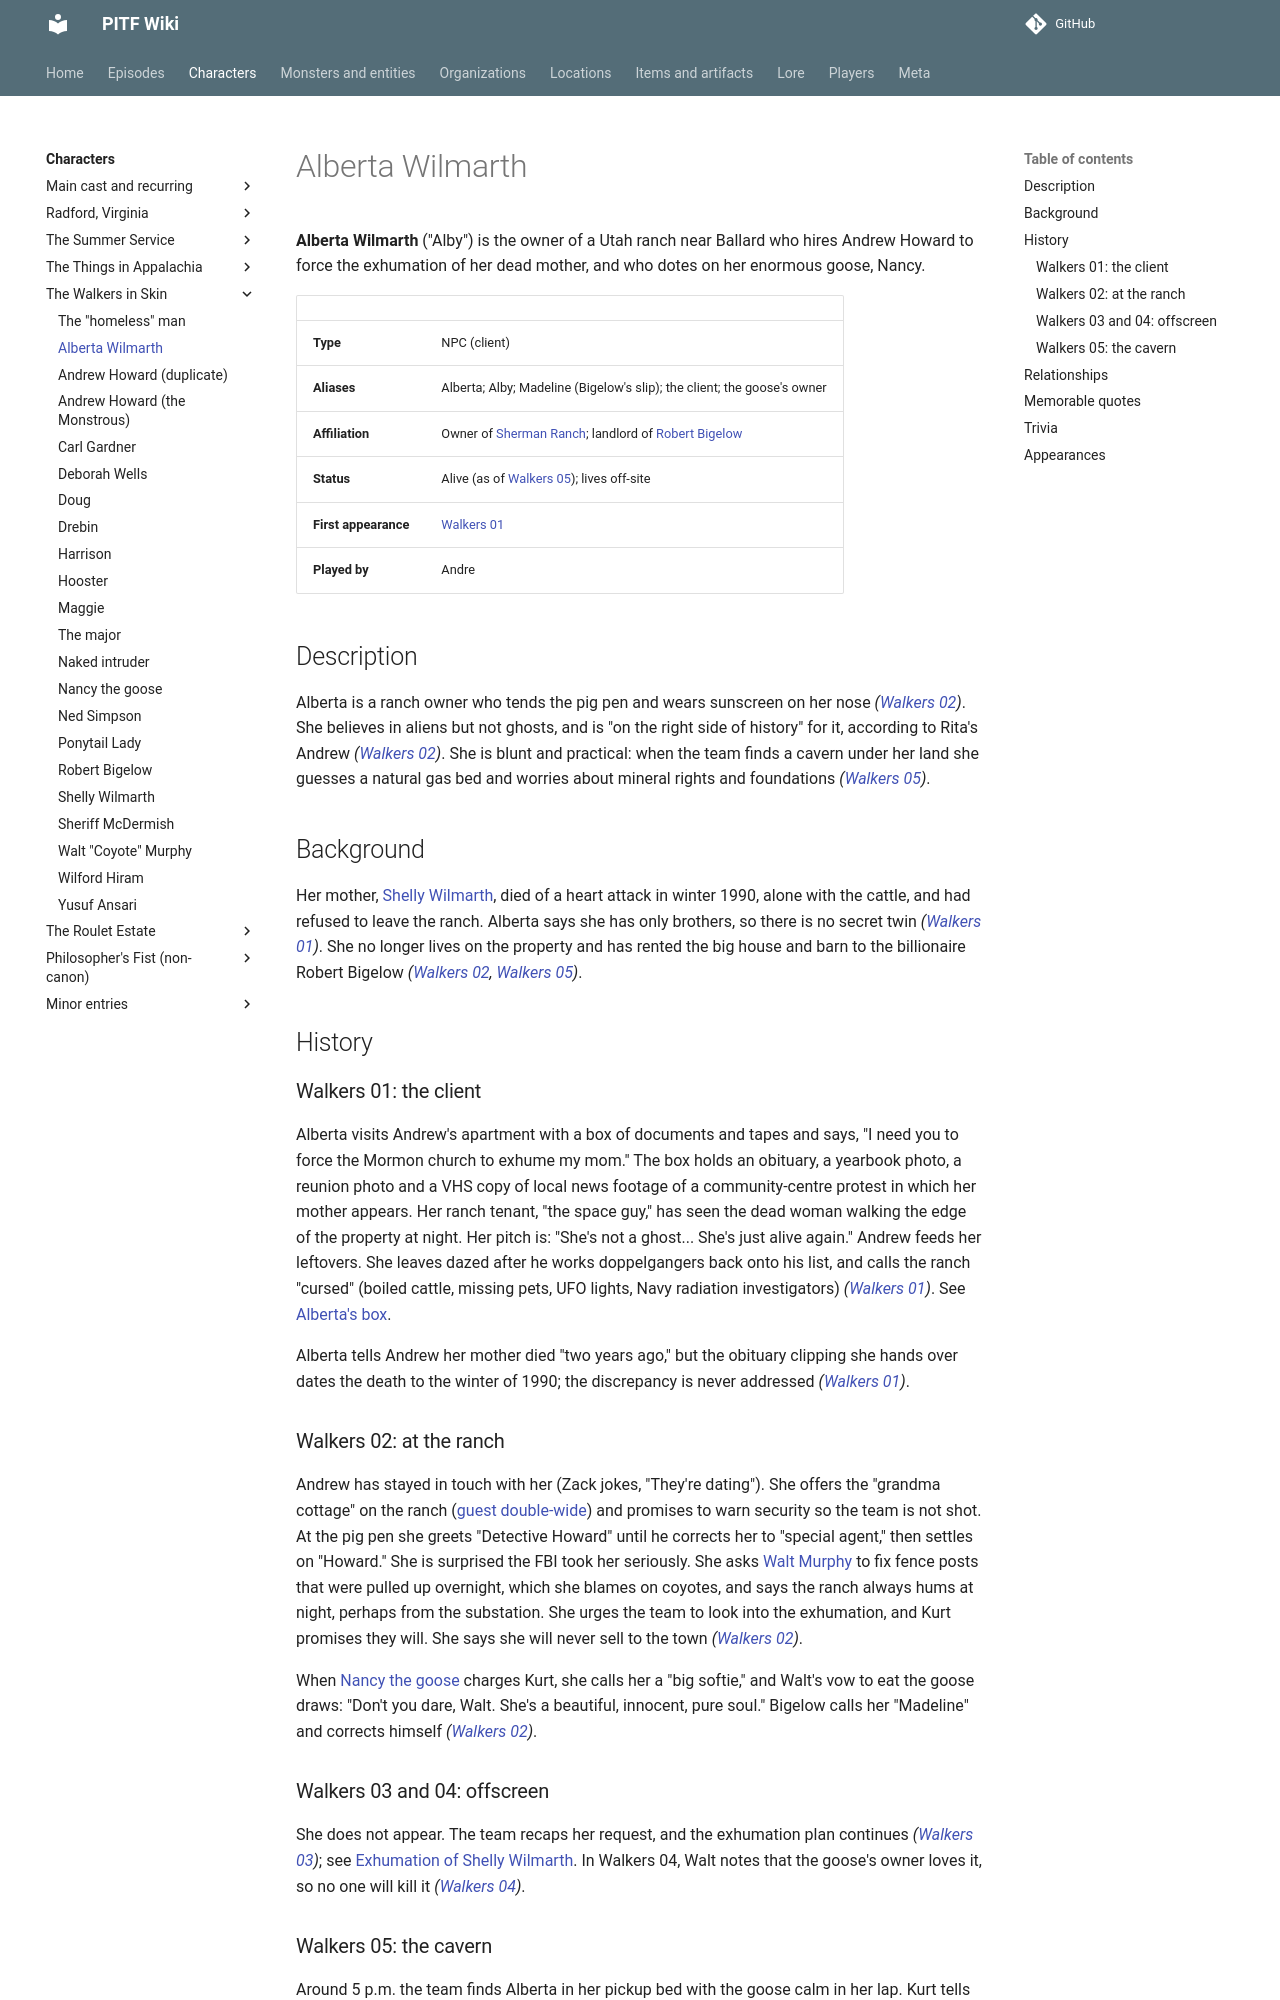

repository: AndreTInfante/pitf-wiki · page: characters/alberta-wilmarth/index.html · generator: mkdocs

# Alberta Wilmarth

**Alberta Wilmarth** ("Alby") is the owner of a Utah ranch near Ballard who hires Andrew Howard to force the exhumation of her dead mother, and who dotes on her enormous goose, Nancy.

| | |
|---|---|
| **Type** | NPC (client) |
| **Aliases** | Alberta; Alby; Madeline (Bigelow's slip); the client; the goose's owner |
| **Affiliation** | Owner of [Sherman Ranch](../locations/sherman-ranch.md); landlord of [Robert Bigelow](robert-bigelow.md) |
| **Status** | Alive (as of [Walkers 05](../episodes/walkers-in-skin/05.md)); lives off-site |
| **First appearance** | [Walkers 01](../episodes/walkers-in-skin/01.md) |
| **Played by** | Andre |

## Description

Alberta is a ranch owner who tends the pig pen and wears sunscreen on her nose *([Walkers 02](../episodes/walkers-in-skin/02.md))*. She believes in aliens but not ghosts, and is "on the right side of history" for it, according to Rita's Andrew *([Walkers 02](../episodes/walkers-in-skin/02.md))*. She is blunt and practical: when the team finds a cavern under her land she guesses a natural gas bed and worries about mineral rights and foundations *([Walkers 05](../episodes/walkers-in-skin/05.md))*.

## Background

Her mother, [Shelly Wilmarth](shelly-wilmarth.md), died of a heart attack in winter 1990, alone with the cattle, and had refused to leave the ranch. Alberta says she has only brothers, so there is no secret twin *([Walkers 01](../episodes/walkers-in-skin/01.md))*. She no longer lives on the property and has rented the big house and barn to the billionaire Robert Bigelow *([Walkers 02](../episodes/walkers-in-skin/02.md), [Walkers 05](../episodes/walkers-in-skin/05.md))*.

## History

### Walkers 01: the client

Alberta visits Andrew's apartment with a box of documents and tapes and says, "I need you to force the Mormon church to exhume my mom." The box holds an obituary, a yearbook photo, a reunion photo and a VHS copy of local news footage of a community-centre protest in which her mother appears. Her ranch tenant, "the space guy," has seen the dead woman walking the edge of the property at night. Her pitch is: "She's not a ghost... She's just alive again." Andrew feeds her leftovers. She leaves dazed after he works doppelgangers back onto his list, and calls the ranch "cursed" (boiled cattle, missing pets, UFO lights, Navy radiation investigators) *([Walkers 01](../episodes/walkers-in-skin/01.md))*. See [Alberta's box](../items/albertas-box.md).

Alberta tells Andrew her mother died "two years ago," but the obituary clipping she hands over dates the death to the winter of 1990; the discrepancy is never addressed *([Walkers 01](../episodes/walkers-in-skin/01.md))*.

### Walkers 02: at the ranch

Andrew has stayed in touch with her (Zack jokes, "They're dating"). She offers the "grandma cottage" on the ranch ([guest double-wide](../locations/guest-double-wide.md)) and promises to warn security so the team is not shot. At the pig pen she greets "Detective Howard" until he corrects her to "special agent," then settles on "Howard." She is surprised the FBI took her seriously. She asks [Walt Murphy](walt-murphy.md) to fix fence posts that were pulled up overnight, which she blames on coyotes, and says the ranch always hums at night, perhaps from the substation. She urges the team to look into the exhumation, and Kurt promises they will. She says she will never sell to the town *([Walkers 02](../episodes/walkers-in-skin/02.md))*.

When [Nancy the goose](nancy-the-goose.md) charges Kurt, she calls her a "big softie," and Walt's vow to eat the goose draws: "Don't you dare, Walt. She's a beautiful, innocent, pure soul." Bigelow calls her "Madeline" and corrects himself *([Walkers 02](../episodes/walkers-in-skin/02.md))*.
